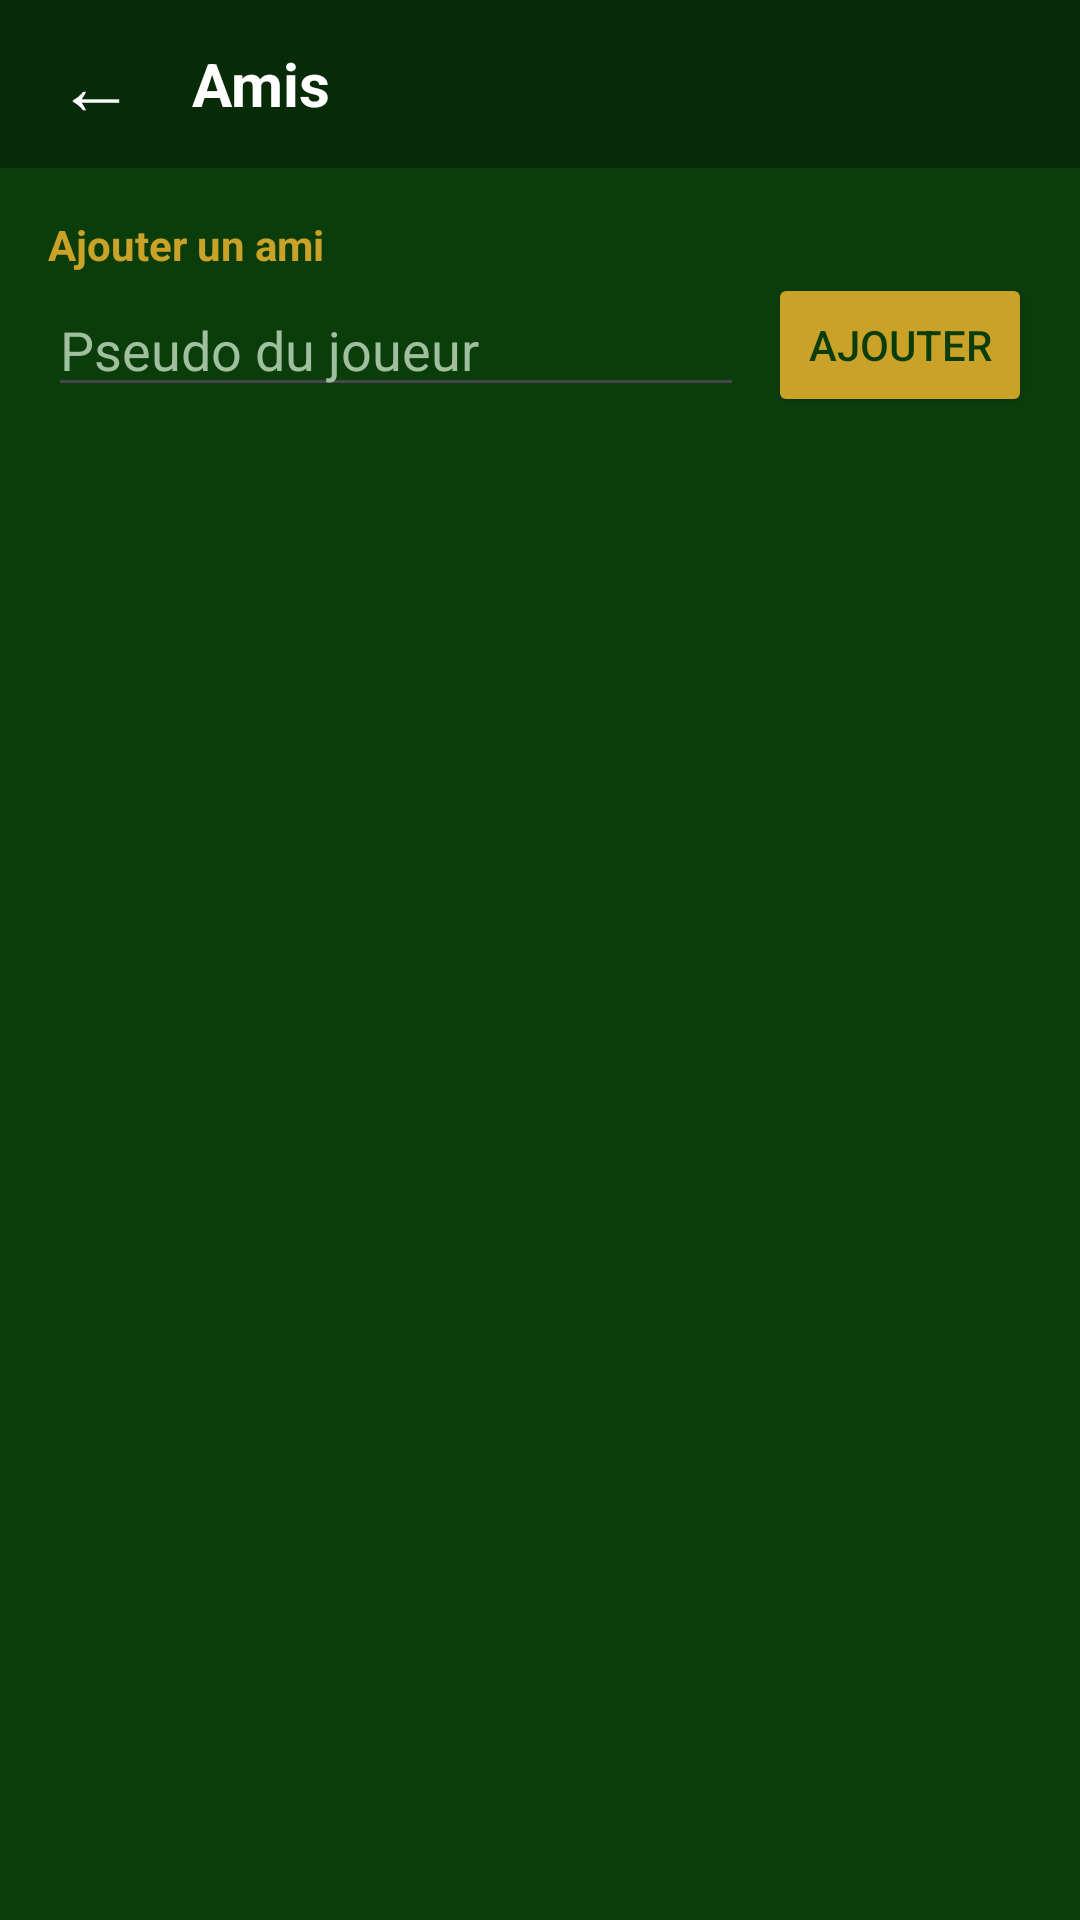

Layout XML and referenced resources for this Android screen:
<!-- AndroidManifest.xml: application theme Theme.My_Application_Sandbox -->
<!-- res/layout/activity_friends.xml -->
<?xml version="1.0" encoding="utf-8"?>
<LinearLayout xmlns:android="http://schemas.android.com/apk/res/android"
    android:id="@+id/main"
    android:layout_width="match_parent"
    android:layout_height="match_parent"
    android:background="#0B3D0B"
    android:orientation="vertical">

    
    <LinearLayout
        android:id="@+id/topBar"
        android:layout_width="match_parent"
        android:layout_height="56dp"
        android:background="#072A07"
        android:gravity="center_vertical"
        android:orientation="horizontal"
        android:paddingStart="8dp"
        android:paddingEnd="8dp">

        <TextView
            android:id="@+id/btn_back"
            android:layout_width="48dp"
            android:layout_height="48dp"
            android:background="?attr/selectableItemBackgroundBorderless"
            android:clickable="true"
            android:contentDescription="Retour"
            android:focusable="true"
            android:gravity="center"
            android:text="←"
            android:textColor="#FFFFFF"
            android:textSize="26sp" />

        <TextView
            android:id="@+id/txt_title"
            android:layout_width="0dp"
            android:layout_height="wrap_content"
            android:layout_marginStart="8dp"
            android:layout_weight="1"
            android:text="Amis"
            android:textColor="#FFFFFF"
            android:textSize="20sp"
            android:textStyle="bold" />

    </LinearLayout>

    
    <LinearLayout
        android:layout_width="match_parent"
        android:layout_height="0dp"
        android:layout_weight="1"
        android:orientation="vertical"
        android:padding="16dp">

        <TextView
            android:layout_width="wrap_content"
            android:layout_height="wrap_content"
            android:text="Ajouter un ami"
            android:textColor="#C9A227"
            android:textSize="14sp"
            android:textStyle="bold" />

        <LinearLayout
            android:layout_width="match_parent"
            android:layout_height="wrap_content"
            android:gravity="center_vertical"
            android:orientation="horizontal">

            <EditText
                android:id="@+id/edit_friend_name"
                android:layout_width="0dp"
                android:layout_height="wrap_content"
                android:layout_weight="1"
                android:hint="Pseudo du joueur"
                android:imeOptions="actionDone"
                android:inputType="textPersonName"
                android:maxLength="16"
                android:singleLine="true"
                android:textColor="#FFFFFF"
                android:textColorHint="#9FBF9F" />

            <Button
                android:id="@+id/btn_add_friend"
                android:layout_width="wrap_content"
                android:layout_height="wrap_content"
                android:layout_marginStart="8dp"
                android:backgroundTint="#C9A227"
                android:text="Ajouter"
                android:textColor="#0B3D0B" />
        </LinearLayout>

        
        <FrameLayout
            android:layout_width="match_parent"
            android:layout_height="0dp"
            android:layout_marginTop="8dp"
            android:layout_weight="1">

            <androidx.recyclerview.widget.RecyclerView
                android:id="@+id/list_friends"
                android:layout_width="match_parent"
                android:layout_height="match_parent"
                android:clipToPadding="false"
                android:paddingBottom="16dp" />

            <TextView
                android:id="@+id/txt_empty"
                android:layout_width="match_parent"
                android:layout_height="wrap_content"
                android:layout_gravity="center"
                android:gravity="center"
                android:padding="24dp"
                android:text="Tu n'as pas encore d'amis.\nAjoute un joueur avec son pseudo."
                android:textColor="#9FBF9F"
                android:textSize="16sp"
                android:visibility="gone" />
        </FrameLayout>
    </LinearLayout>
</LinearLayout>
<!-- resources referenced by this layout -->
<resources>
  <style name="Theme.My_Application_Sandbox" parent="Base.Theme.My_Application_Sandbox" />
  <style name="Base.Theme.My_Application_Sandbox" parent="Theme.Material3.DayNight.NoActionBar">
          
          <item name="materialAlertDialogTheme">@style/Casino.Dialog</item>
          
      </style>
  <style name="Casino.Dialog" parent="ThemeOverlay.Material3.MaterialAlertDialog">
          <item name="colorSurface">#0F2E1A</item>
          <item name="colorOnSurface">#FFFFFF</item>
          <item name="colorOnSurfaceVariant">#F5D78A</item>
          <item name="colorPrimary">#C9A227</item>
          <item name="materialAlertDialogTitleTextStyle">@style/Casino.DialogTitle</item>
          <item name="android:backgroundDimAmount">0.8</item>
      </style>
  <style name="Casino.DialogTitle" parent="MaterialAlertDialog.Material3.Title.Text">
          <item name="android:textColor">#C9A227</item>
          <item name="android:textStyle">bold</item>
      </style>
</resources>
